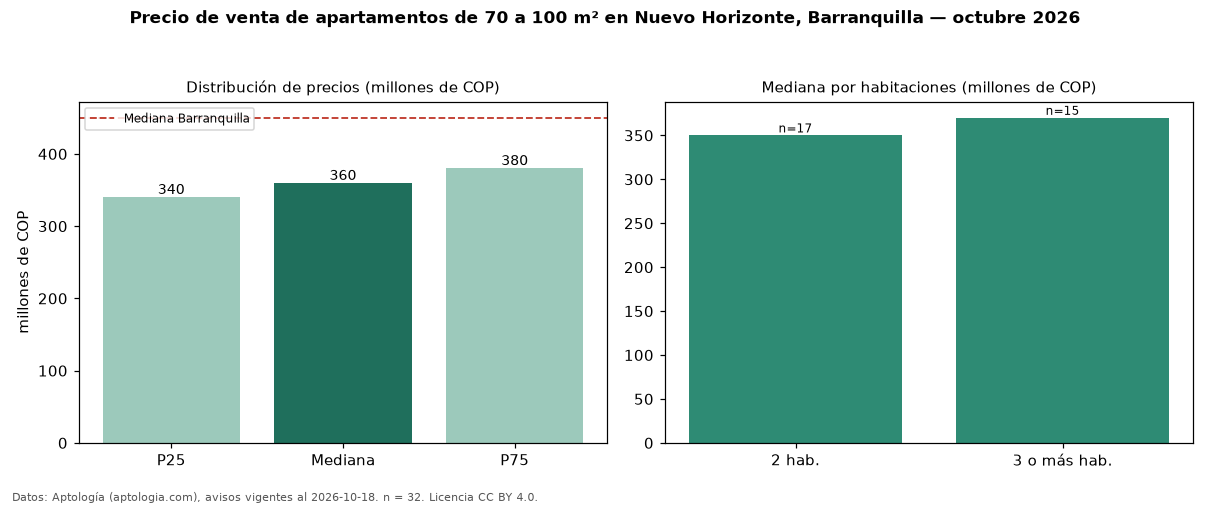

Source data for this figure (header and first rows):
seccion, metrica, valor, moneda, n
filtro, area3, de 70 a 100 m², , 32
precio, p25, 340000000, COP, 32
precio, mediana, 359500000, COP, 32
precio, p75, 380000000, COP, 32
precio, minimo, 220000000, COP, 32
precio, maximo, 595000000, COP, 32
m2, mediana_precio_m2, 4390244, COP, 31
m2, area_mediana_m2, 82.0, m2, 31
admin, mediana_admin_mes, 426500, COP, 26
banos, mediana_banos, 2.0, , 
parqueadero, pct_con_parqueadero, 96.9, %, 32
estrato, estrato_mas_frecuente, 4, , 31
habitaciones, 2, 350000000, COP, 17
habitaciones, 3+, 370000000, COP, 15
ciudad, mediana_ciudad_referencia, 450000000, COP, 
ciudad, mediana_m2_ciudad, 4531707, COP, 
fuente, fecha_datos, 2026-10-18, , 
fuente, atribucion, https://www.aptologia.com/venta/barranqu…, , 
fuente, licencia, CC BY 4.0, , 
